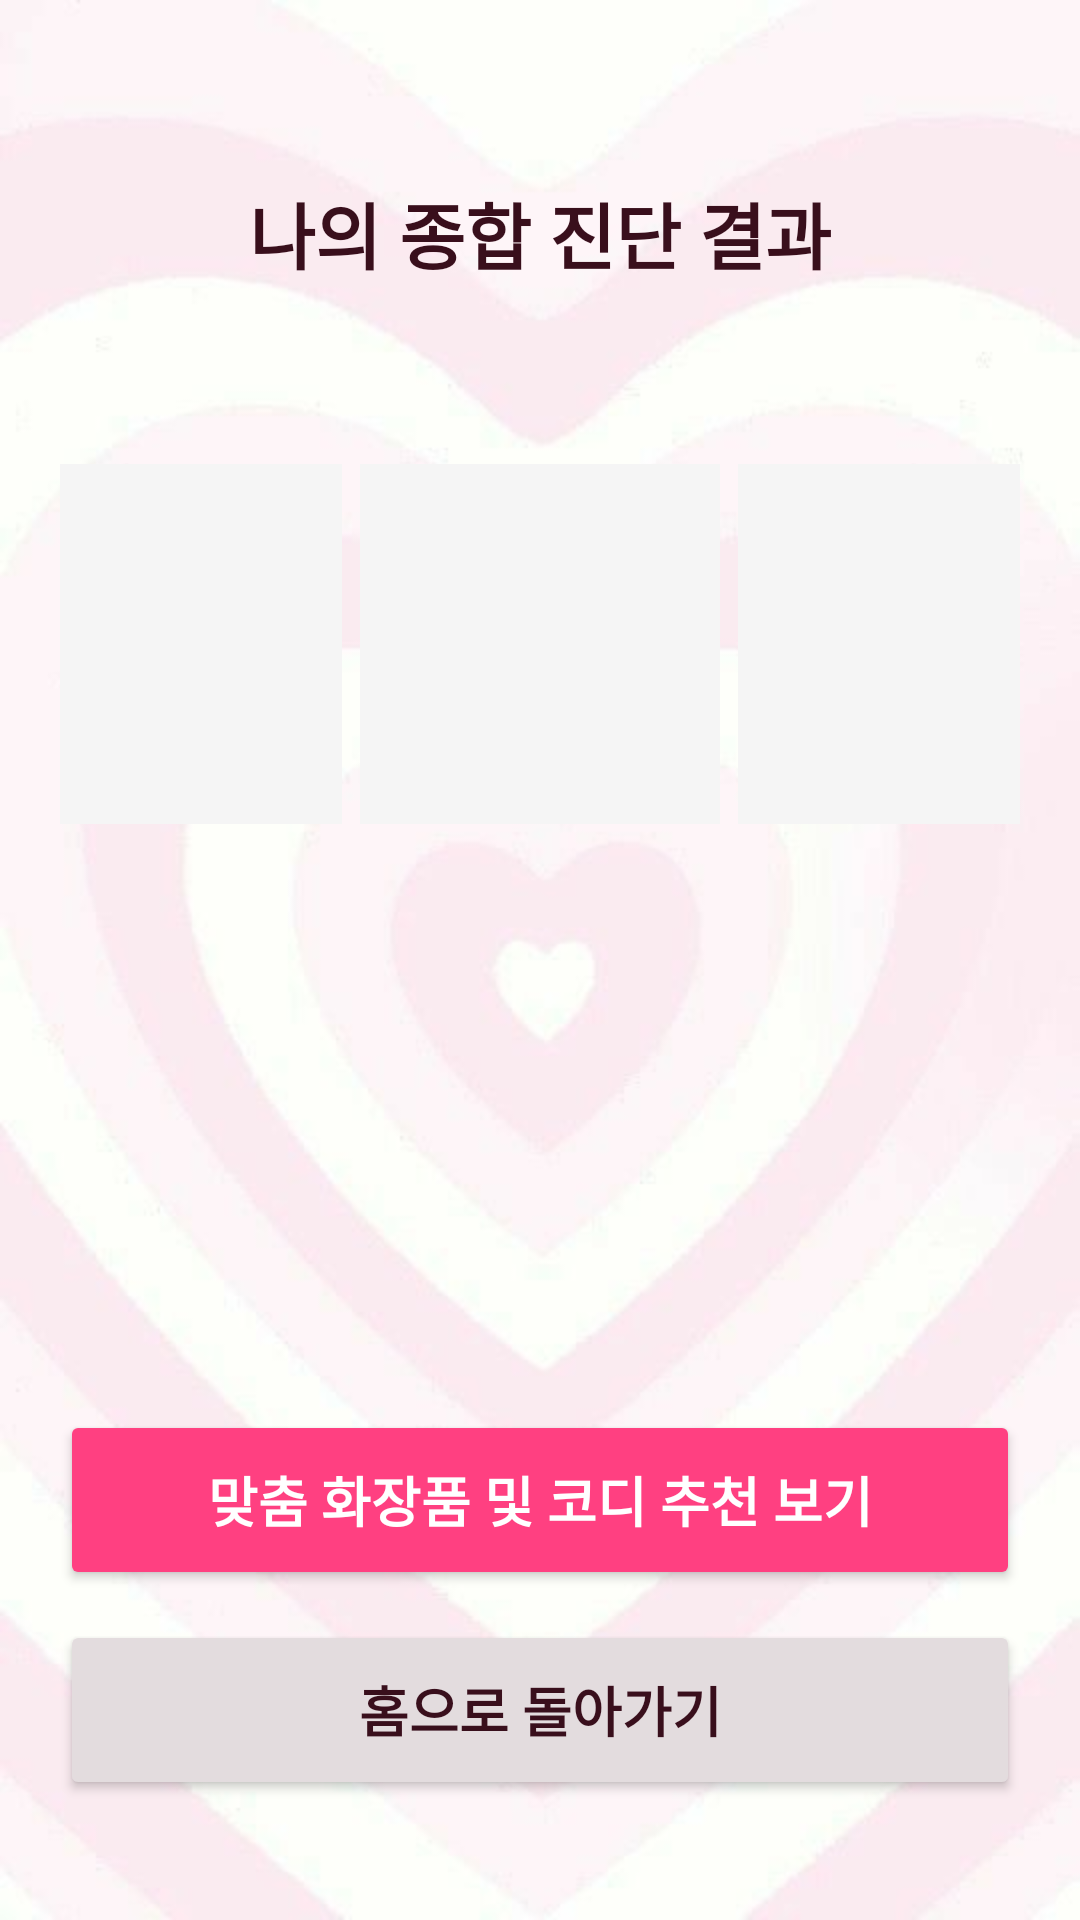

Here is an Android app screen rendered from its layout file. Give the layout XML and the strings, colors and styles it references.
<!-- AndroidManifest.xml: application theme Theme.AppCompat.Light.DarkActionBar -->
<!-- res/layout/activity_my_result.xml -->
<?xml version="1.0" encoding="utf-8"?>
<LinearLayout xmlns:android="http://schemas.android.com/apk/res/android"
    android:layout_width="match_parent"
    android:layout_height="match_parent"
    android:orientation="vertical"
    android:background="@drawable/heart2"
    android:padding="20dp">


    <TextView
        android:layout_width="match_parent"
        android:layout_height="wrap_content"
        android:text="나의 종합 진단 결과"
        android:fontFamily="@font/zen_serif_regular"
        android:textColor="#390F1C"
        android:textSize="24sp"
        android:textStyle="bold"
        android:gravity="center"
        android:layout_marginTop="40dp"
        android:layout_marginBottom="20dp"/>


    <ScrollView
        android:layout_width="match_parent"
        android:layout_height="0dp"
        android:layout_weight="1"
        android:layout_marginBottom="20dp">

        <LinearLayout
            android:layout_width="match_parent"
            android:layout_height="wrap_content"
            android:orientation="vertical">


            <TextView
                android:id="@+id/tvColorExplain"
                android:layout_width="match_parent"
                android:layout_height="wrap_content"
                android:textSize="16sp"
                android:lineSpacingExtra="8dp"
                android:textColor="#502533"
                android:fontFamily="@font/zen_serif_regular"
                android:layout_marginBottom="15dp"/>


            <LinearLayout
                android:layout_width="match_parent"
                android:layout_height="wrap_content"
                android:orientation="horizontal"
                android:gravity="center"
                android:layout_marginBottom="30dp">

                <View
                    android:id="@+id/colorBox1"
                    android:layout_width="120dp"
                    android:layout_height="120dp"
                    android:background="#F5F5F5"
                    android:layout_margin="3dp" />

                <View
                    android:id="@+id/colorBox2"
                    android:layout_width="120dp"
                    android:layout_height="120dp"
                    android:background="#F5F5F5"
                    android:layout_margin="3dp" />

                <View
                    android:id="@+id/colorBox3"
                    android:layout_width="120dp"
                    android:layout_height="120dp"
                    android:background="#F5F5F5"
                    android:layout_margin="3dp" />

            </LinearLayout>


            <TextView
                android:id="@+id/tvShapeExplain"
                android:layout_width="match_parent"
                android:layout_height="wrap_content"
                android:textSize="16sp"
                android:lineSpacingExtra="8dp"
                android:fontFamily="@font/zen_serif_regular"
                android:textColor="#502533"
                android:layout_marginBottom="20dp"/>


        </LinearLayout>
    </ScrollView>


    <Button
        android:id="@+id/btnRecommend"
        android:layout_width="match_parent"
        android:layout_height="60dp"
        android:text="맞춤 화장품 및 코디 추천 보기"
        android:fontFamily="@font/zen_serif_regular"
        android:textSize="18sp"
        android:textStyle="bold"
        android:backgroundTint="#FF4081"
        android:textColor="#FFFFFF"
        android:layout_marginBottom="10dp"/>


    <Button
        android:id="@+id/btnHome"
        android:layout_width="match_parent"
        android:layout_height="60dp"
        android:text="홈으로 돌아가기"
        android:fontFamily="@font/zen_serif_regular"
        android:textColor="#390F1C"
        android:textSize="18sp"
        android:textStyle="bold"
        android:backgroundTint="#E3DCDE"
        android:layout_marginBottom="20dp"/>


</LinearLayout>
<!-- resources referenced by this layout -->
<resources>
  <!-- drawable heart2: jpg bitmap (drawable, 14084 bytes) -->
</resources>
